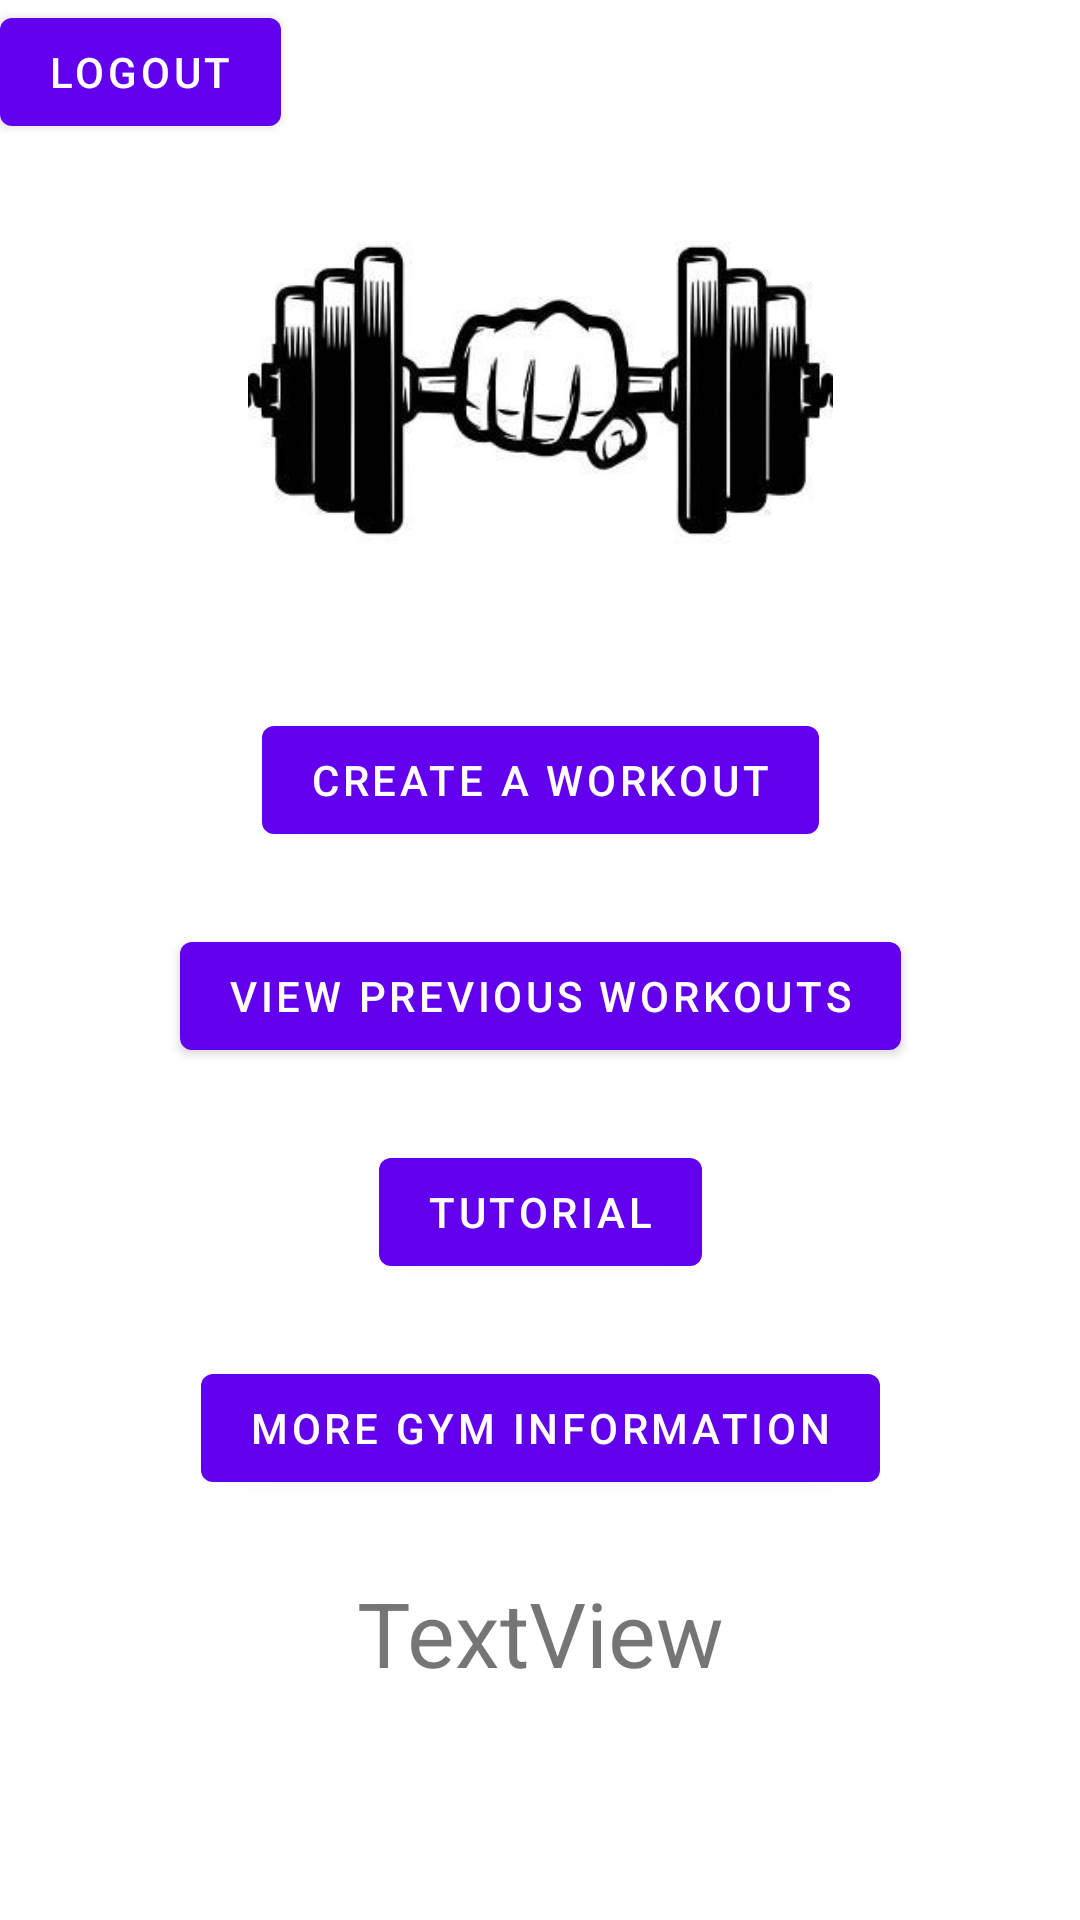

The Android layout XML behind this screen, and the referenced resources:
<!-- AndroidManifest.xml: application theme Theme.Prototype -->
<!-- res/layout/fragment_second.xml -->
<?xml version="1.0" encoding="utf-8"?>
<androidx.constraintlayout.widget.ConstraintLayout xmlns:android="http://schemas.android.com/apk/res/android"
    xmlns:app="http://schemas.android.com/apk/res-auto"
    xmlns:tools="http://schemas.android.com/tools"
    android:layout_width="match_parent"
    android:layout_height="match_parent"
    tools:context=".SecondFragment">

    <Button
        android:id="@+id/button_second"
        android:layout_width="wrap_content"
        android:layout_height="wrap_content"
        android:text="@string/logoutButton"
        app:layout_constraintStart_toStartOf="parent"
        app:layout_constraintTop_toTopOf="parent" />

    <Button
        android:id="@+id/createWorkoutButton"
        android:layout_width="wrap_content"
        android:layout_height="wrap_content"
        android:layout_marginBottom="24dp"
        android:text="Create a workout"
        app:layout_constraintBottom_toTopOf="@+id/viewPreviousWorkoutButton"
        app:layout_constraintEnd_toEndOf="@+id/viewPreviousWorkoutButton"
        app:layout_constraintStart_toStartOf="@+id/viewPreviousWorkoutButton" />

    <Button
        android:id="@+id/viewPreviousWorkoutButton"
        android:layout_width="wrap_content"
        android:layout_height="wrap_content"
        android:layout_marginTop="24dp"
        android:text="View previous workouts"
        app:layout_constraintBottom_toBottomOf="parent"
        app:layout_constraintEnd_toEndOf="parent"
        app:layout_constraintStart_toStartOf="parent"
        app:layout_constraintTop_toTopOf="parent" />

    <Button
        android:id="@+id/tutorialButton"
        android:layout_width="wrap_content"
        android:layout_height="wrap_content"
        android:layout_marginTop="24dp"
        android:text="Tutorial"
        app:layout_constraintEnd_toEndOf="@+id/viewPreviousWorkoutButton"
        app:layout_constraintStart_toStartOf="@+id/viewPreviousWorkoutButton"
        app:layout_constraintTop_toBottomOf="@+id/viewPreviousWorkoutButton" />

    <Button
        android:id="@+id/moreInfoButton"
        android:layout_width="wrap_content"
        android:layout_height="wrap_content"
        android:layout_marginTop="24dp"
        android:text="More Gym Information"
        app:layout_constraintEnd_toEndOf="@+id/tutorialButton"
        app:layout_constraintStart_toStartOf="@+id/tutorialButton"
        app:layout_constraintTop_toBottomOf="@+id/tutorialButton" />

    <ImageView
        android:id="@+id/imageView2"
        android:layout_width="233dp"
        android:layout_height="155dp"
        android:layout_marginTop="24dp"
        android:src="@drawable/img"
        app:layout_constraintBottom_toTopOf="@+id/createWorkoutButton"
        app:layout_constraintEnd_toEndOf="parent"
        app:layout_constraintStart_toStartOf="parent"
        app:layout_constraintTop_toTopOf="parent" />

    <TextView
        android:id="@+id/usernameWelcome"
        android:layout_width="wrap_content"
        android:layout_height="wrap_content"
        android:layout_marginTop="24dp"
        android:text="TextView"
        android:textSize="30dp"
        app:layout_constraintEnd_toEndOf="@+id/moreInfoButton"
        app:layout_constraintStart_toStartOf="@+id/moreInfoButton"
        app:layout_constraintTop_toBottomOf="@+id/moreInfoButton" />
</androidx.constraintlayout.widget.ConstraintLayout>
<!-- resources referenced by this layout -->
<resources>
  <!-- drawable img: png bitmap (drawable, 35443 bytes) -->
  <string name="logoutButton">Logout</string>
  <style name="Theme.Prototype" parent="Theme.MaterialComponents.DayNight.DarkActionBar">
          
          <item name="colorPrimary">@color/purple_500</item>
          <item name="colorPrimaryVariant">@color/purple_700</item>
          <item name="colorOnPrimary">@color/white</item>
          
          <item name="colorSecondary">@color/teal_200</item>
          <item name="colorSecondaryVariant">@color/teal_700</item>
          <item name="colorOnSecondary">@color/black</item>
          
          <item name="android:statusBarColor">?attr/colorPrimaryVariant</item>
          
      </style>
  <!-- not gathered from this repository: default colours our renderer supplied (Android Studio template values) -->
  <color name="purple_500">#FF6200EE</color>
  <color name="purple_700">#FF3700B3</color>
  <color name="teal_200">#FF03DAC5</color>
  <color name="teal_700">#FF018786</color>
  <color name="black">#FF000000</color>
  <color name="white">#FFFFFFFF</color>
</resources>
